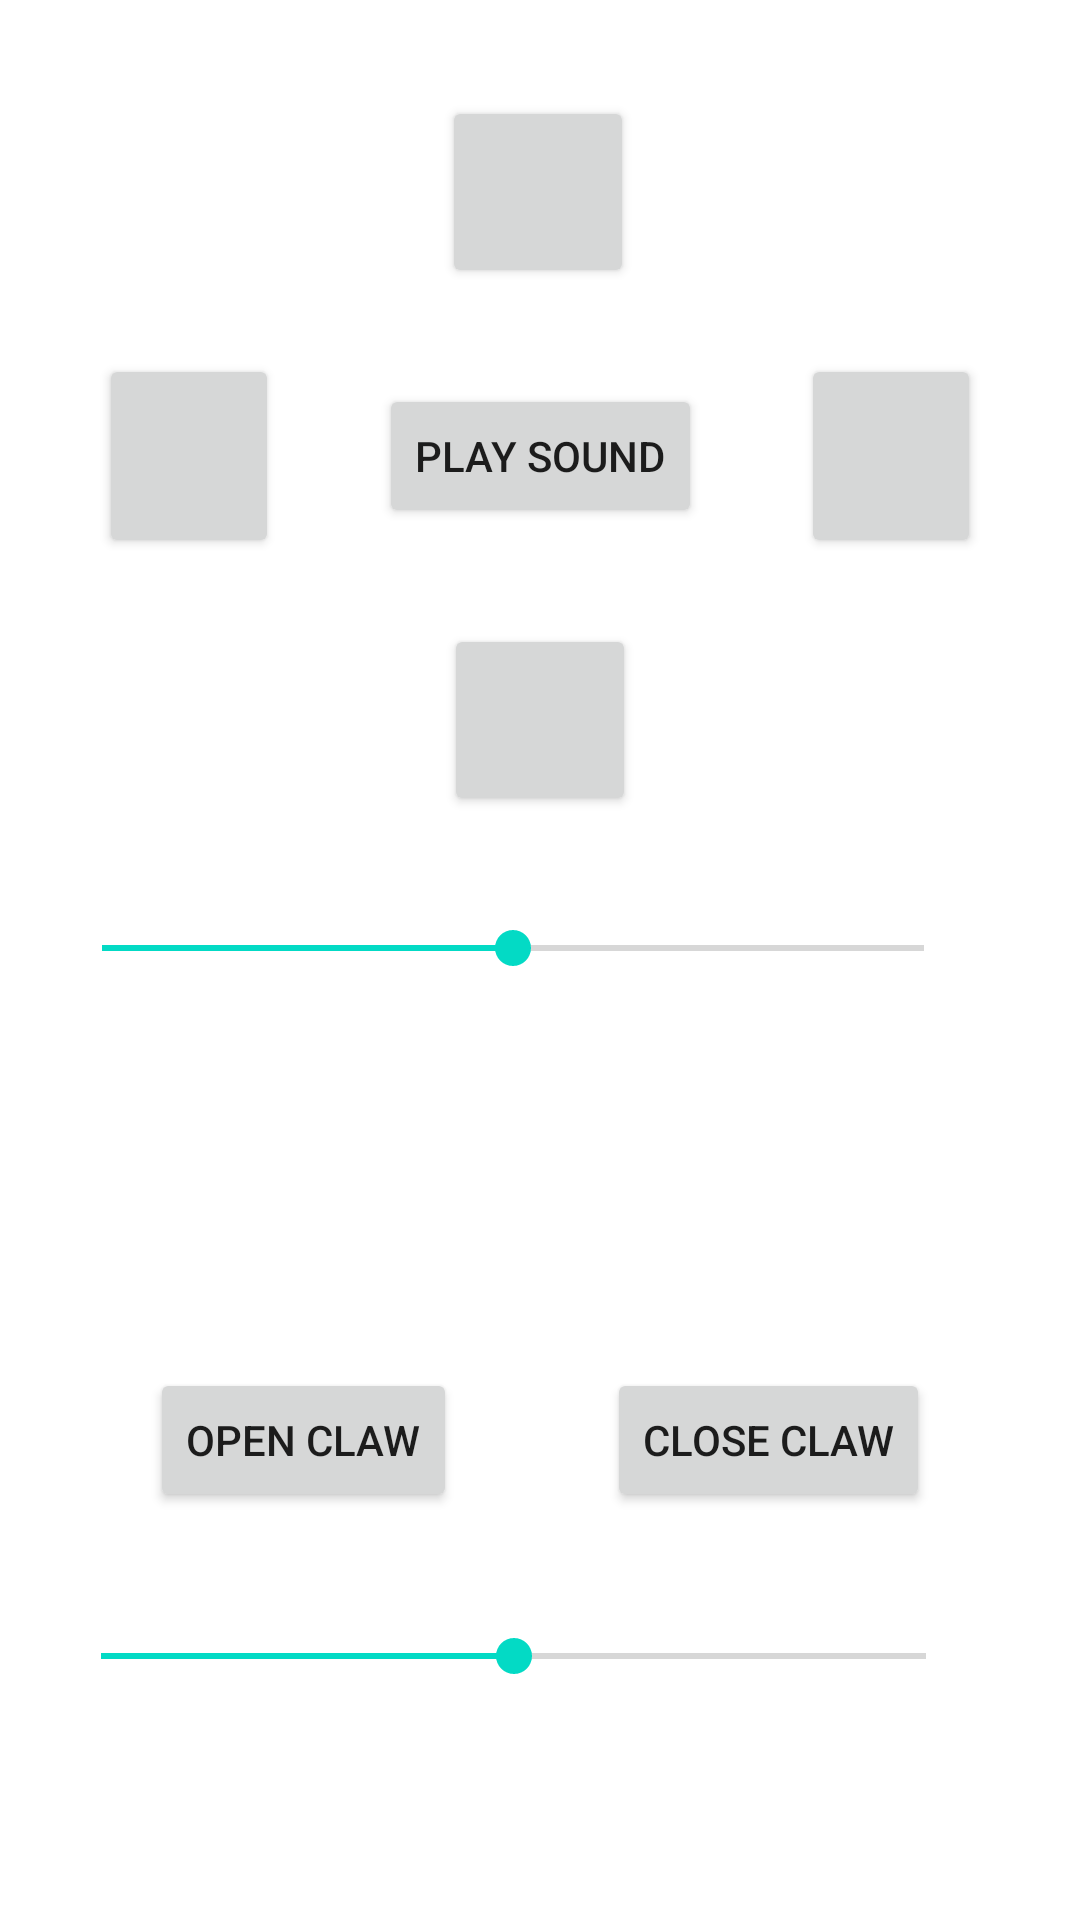

Layout XML and referenced resources for this Android screen:
<!-- AndroidManifest.xml: application theme Theme.T04AdvancedRoboDriving -->
<!-- res/layout/fragment_robot_driving.xml -->
<?xml version="1.0" encoding="utf-8"?>
<FrameLayout xmlns:android="http://schemas.android.com/apk/res/android"
    xmlns:tools="http://schemas.android.com/tools"
    android:layout_width="match_parent"
    android:layout_height="match_parent"
    tools:context=".fragments.RobotDrivingFragment"
    android:transitionName="@string/app_name"
    >

    <androidx.constraintlayout.widget.ConstraintLayout xmlns:android="http://schemas.android.com/apk/res/android"
        xmlns:app="http://schemas.android.com/apk/res-auto"
        xmlns:tools="http://schemas.android.com/tools"
        android:layout_width="match_parent"
        android:layout_height="match_parent"
        tools:context=".RobotDrivingActivity">

        <SeekBar
            android:id="@+id/clawSpeedBar"
            android:layout_width="307dp"
            android:layout_height="24dp"
            android:layout_marginTop="36dp"
            android:max="100"
            android:progress="50"
            app:layout_constraintEnd_toEndOf="parent"
            app:layout_constraintEnd_toStartOf="@+id/clawSpeedBarLabel"
            app:layout_constraintHorizontal_bias="0.5"
            app:layout_constraintStart_toStartOf="parent"
            app:layout_constraintTop_toBottomOf="@+id/closeClawButton" />

        <Button
            android:id="@+id/moveForwardButton"
            android:layout_width="64dp"
            android:layout_height="64dp"
            android:layout_marginTop="32dp"
            android:foreground="@android:drawable/arrow_up_float"
            app:layout_constraintEnd_toEndOf="parent"
            app:layout_constraintHorizontal_bias="0.498"
            app:layout_constraintStart_toStartOf="parent"
            app:layout_constraintTop_toTopOf="parent" />

        <Button
            android:id="@+id/moveBackwardButton"
            android:layout_width="64dp"
            android:layout_height="64dp"
            android:layout_marginTop="32dp"
            android:foreground="@android:drawable/arrow_down_float"
            app:layout_constraintEnd_toEndOf="parent"
            app:layout_constraintStart_toStartOf="parent"
            app:layout_constraintTop_toBottomOf="@+id/beepButton" />

        <Button
            android:id="@+id/beepButton"
            android:layout_width="wrap_content"
            android:layout_height="wrap_content"
            android:layout_marginTop="32dp"
            android:text="@string/beepButtonText"
            app:layout_constraintEnd_toStartOf="@+id/rightButton"
            app:layout_constraintHorizontal_bias="0.5"
            app:layout_constraintStart_toEndOf="@+id/leftButton"
            app:layout_constraintTop_toBottomOf="@+id/moveForwardButton" />

        <Button
            android:id="@+id/leftButton"
            android:layout_width="64dp"
            android:layout_height="64dp"
            android:foreground="@android:drawable/arrow_up_float"
            android:rotation="-90"
            app:layout_constraintBottom_toBottomOf="@+id/beepButton"
            app:layout_constraintEnd_toStartOf="@+id/beepButton"
            app:layout_constraintHorizontal_bias="0.5"
            app:layout_constraintStart_toStartOf="parent"
            app:layout_constraintTop_toTopOf="@+id/beepButton" />

        <Button
            android:id="@+id/rightButton"
            android:layout_width="64dp"
            android:layout_height="64dp"
            android:foreground="@android:drawable/arrow_up_float"
            android:rotation="90"
            app:layout_constraintBottom_toBottomOf="@+id/beepButton"
            app:layout_constraintEnd_toEndOf="parent"
            app:layout_constraintHorizontal_bias="0.5"
            app:layout_constraintStart_toEndOf="@+id/beepButton"
            app:layout_constraintTop_toTopOf="@+id/beepButton" />

        <Button
            android:id="@+id/openClawButton"
            android:layout_width="wrap_content"
            android:layout_height="wrap_content"
            android:text="@string/open_claw_button_text"
            app:layout_constraintBottom_toBottomOf="@+id/closeClawButton"
            app:layout_constraintEnd_toStartOf="@+id/closeClawButton"
            app:layout_constraintHorizontal_bias="0.5"
            app:layout_constraintStart_toStartOf="parent"
            app:layout_constraintTop_toTopOf="@+id/closeClawButton" />

        <Button
            android:id="@+id/closeClawButton"
            android:layout_width="wrap_content"
            android:layout_height="wrap_content"
            android:layout_marginTop="128dp"
            android:text="@string/close_claw_button_text"
            app:layout_constraintEnd_toEndOf="parent"
            app:layout_constraintHorizontal_bias="0.5"
            app:layout_constraintStart_toEndOf="@+id/openClawButton"
            app:layout_constraintTop_toBottomOf="@+id/motorSpeedBar" />

        <TextView
            android:id="@+id/motorSpeedBarLabel"
            android:layout_width="wrap_content"
            android:layout_height="wrap_content"
            app:layout_constraintBottom_toBottomOf="@+id/motorSpeedBar"
            app:layout_constraintEnd_toEndOf="parent"
            app:layout_constraintHorizontal_bias="0.5"
            app:layout_constraintStart_toEndOf="@+id/motorSpeedBar"
            app:layout_constraintTop_toTopOf="@+id/motorSpeedBar" />

        <SeekBar
            android:id="@+id/motorSpeedBar"
            android:layout_width="306dp"
            android:layout_height="24dp"
            android:layout_marginTop="32dp"
            android:max="100"
            android:progress="50"
            app:layout_constraintEnd_toStartOf="@+id/motorSpeedBarLabel"
            app:layout_constraintHorizontal_bias="0.5"
            app:layout_constraintStart_toStartOf="parent"
            app:layout_constraintTop_toBottomOf="@+id/moveBackwardButton" />

        <TextView
            android:id="@+id/clawSpeedBarLabel"
            android:layout_width="wrap_content"
            android:layout_height="wrap_content"
            app:layout_constraintBottom_toBottomOf="@+id/clawSpeedBar"
            app:layout_constraintEnd_toEndOf="parent"
            app:layout_constraintHorizontal_bias="0.5"
            app:layout_constraintStart_toEndOf="@+id/clawSpeedBar"
            app:layout_constraintTop_toTopOf="@+id/clawSpeedBar" />

    </androidx.constraintlayout.widget.ConstraintLayout>

</FrameLayout>
<!-- resources referenced by this layout -->
<resources>
  <string name="app_name">T04-AdvancedRoboDriving</string>
  <string name="beepButtonText">Play Sound</string>
  <string name="close_claw_button_text">Close Claw</string>
  <string name="open_claw_button_text">Open Claw</string>
  <style name="Theme.T04AdvancedRoboDriving" parent="Theme.MaterialComponents.DayNight.DarkActionBar">
          
          <item name="colorPrimary">@color/purple_500</item>
          <item name="colorPrimaryVariant">@color/purple_700</item>
          <item name="colorOnPrimary">@color/white</item>
          
          <item name="colorSecondary">@color/teal_200</item>
          <item name="colorSecondaryVariant">@color/teal_700</item>
          <item name="colorOnSecondary">@color/black</item>
          
          <item name="android:statusBarColor" tools:targetApi="l">?attr/colorPrimaryVariant</item>
          
      </style>
  <!-- not gathered from this repository: default colours our renderer supplied (Android Studio template values) -->
  <color name="purple_500">#FF6200EE</color>
  <color name="purple_700">#FF3700B3</color>
  <color name="teal_200">#FF03DAC5</color>
  <color name="teal_700">#FF018786</color>
  <color name="black">#FF000000</color>
  <color name="white">#FFFFFFFF</color>
</resources>
